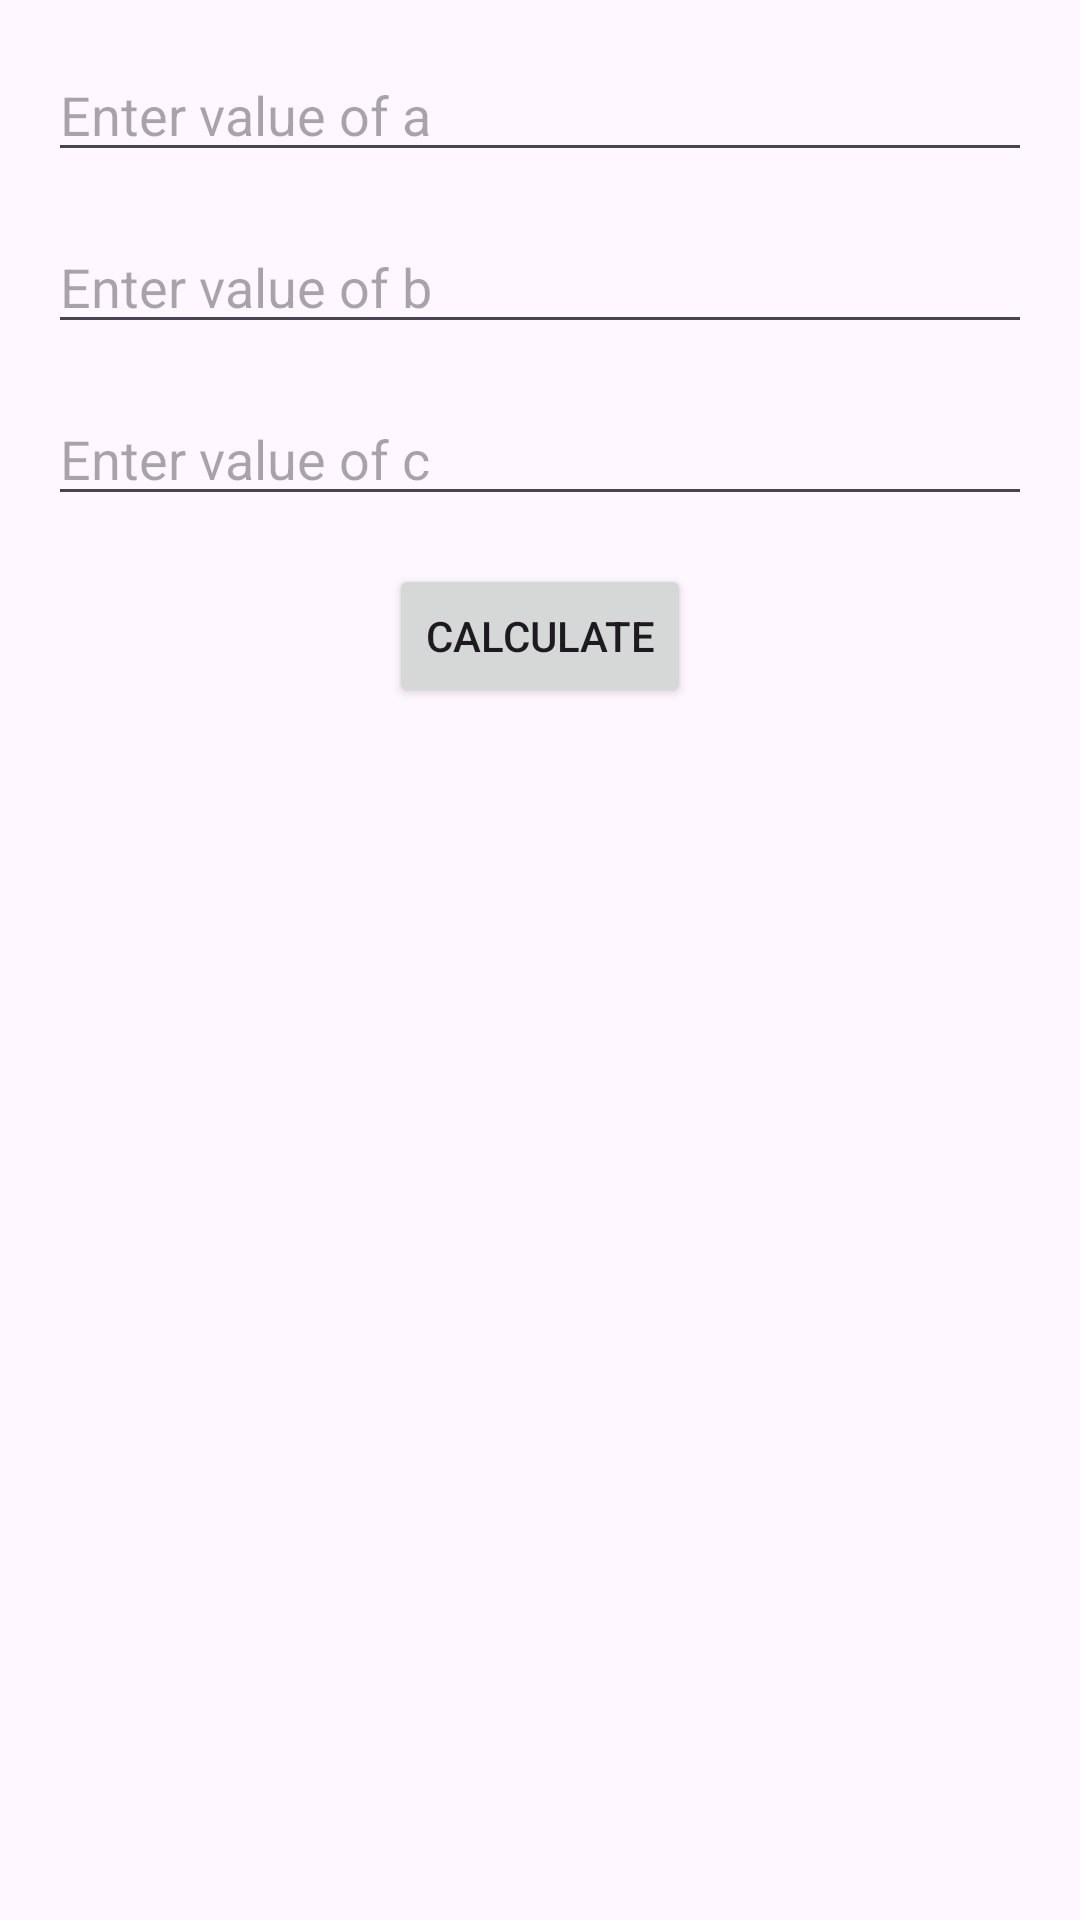

Produce the Android XML layout that renders to this screen, including the resource entries it uses.
<!-- AndroidManifest.xml: application theme Theme.MathSpire -->
<!-- res/layout/activity_quadraticpage.xml -->
<?xml version="1.0" encoding="utf-8"?>
<androidx.constraintlayout.widget.ConstraintLayout xmlns:android="http://schemas.android.com/apk/res/android"
    xmlns:app="http://schemas.android.com/apk/res-auto"
    xmlns:tools="http://schemas.android.com/tools"
    android:id="@+id/main"
    android:layout_width="match_parent"
    android:layout_height="match_parent"
    tools:context=".quadraticpage">
    <EditText
        android:id="@+id/quadraticeditTextA"
        android:layout_width="0dp"
        android:layout_height="wrap_content"
        android:hint="Enter value of a"
        app:layout_constraintStart_toStartOf="parent"
        app:layout_constraintEnd_toEndOf="parent"
        app:layout_constraintTop_toTopOf="parent"
        android:layout_margin="16dp" />

    <EditText
        android:id="@+id/quadraticeditTextB"
        android:layout_width="0dp"
        android:layout_height="wrap_content"
        android:hint="Enter value of b"
        app:layout_constraintStart_toStartOf="parent"
        app:layout_constraintEnd_toEndOf="parent"
        app:layout_constraintTop_toBottomOf="@+id/quadraticeditTextA"
        android:layout_margin="16dp" />

    <EditText
        android:id="@+id/quadraticeditTextC"
        android:layout_width="0dp"
        android:layout_height="wrap_content"
        android:hint="Enter value of c"
        app:layout_constraintStart_toStartOf="parent"
        app:layout_constraintEnd_toEndOf="parent"
        app:layout_constraintTop_toBottomOf="@+id/quadraticeditTextB"
        android:layout_margin="16dp" />

    <Button
        android:id="@+id/quadraticcalculateButton"
        android:layout_width="wrap_content"
        android:layout_height="wrap_content"
        android:text="Calculate"
        app:layout_constraintTop_toBottomOf="@+id/quadraticeditTextC"
        app:layout_constraintStart_toStartOf="parent"
        app:layout_constraintEnd_toEndOf="parent"
        android:layout_marginTop="16dp" />

    <TextView
        android:id="@+id/quadratictextViewResult"
        android:layout_width="0dp"
        android:layout_height="wrap_content"
        android:text="Result: "
        app:layout_constraintTop_toBottomOf="@+id/quadraticcalculateButton"
        app:layout_constraintStart_toStartOf="parent"
        app:layout_constraintEnd_toEndOf="parent"
        android:layout_marginTop="16dp"
        android:visibility="invisible" />

    <Button
        android:id="@+id/quadraticstepsButton"
        android:layout_width="wrap_content"
        android:layout_height="wrap_content"
        android:text="Show Steps"
        app:layout_constraintTop_toBottomOf="@+id/quadratictextViewResult"
        app:layout_constraintStart_toStartOf="parent"
        app:layout_constraintEnd_toEndOf="parent"
        android:layout_marginTop="16dp"
        android:visibility="invisible" />

    <TextView
        android:id="@+id/quadratictextViewSteps"
        android:layout_width="0dp"
        android:layout_height="wrap_content"
        android:text="Steps: "
        app:layout_constraintTop_toBottomOf="@+id/quadraticstepsButton"
        app:layout_constraintStart_toStartOf="parent"
        app:layout_constraintEnd_toEndOf="parent"
        android:layout_marginTop="16dp"
        android:visibility="invisible" />

</androidx.constraintlayout.widget.ConstraintLayout>
<!-- resources referenced by this layout -->
<resources>
  <style name="Theme.MathSpire" parent="Base.Theme.MathSpire" />
  <style name="Base.Theme.MathSpire" parent="Theme.Material3.DayNight.NoActionBar">
          
          
      </style>
</resources>
